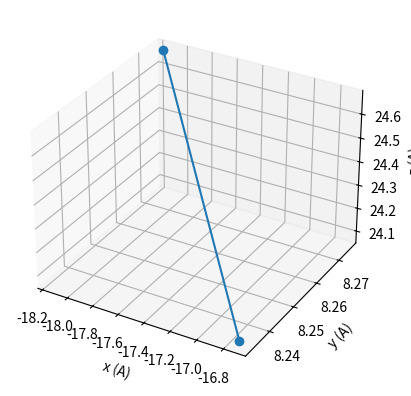

Generate this figure with matplotlib:
import numpy as np
import matplotlib.pyplot as plt

class Polymer:
    """
    Simple Polymer Class (not concerned about overlap yet)
    """
    CH_len = 1.07  # A (class attribute)
    CC_len = 1.53
    HCH_angle = 109.5
    attempts = 50
    overlap_cutoff = 0.5

########################################################################################################################
    """INITIALIZING PARAMETERS FOR CARBON CHAIN"""
    def __init__(self, Cn: int, box_boundaries: list):
        """
        Initialize polymer chain
        :param int Cn: carbon count
        :param list box_boundaries: box limits [-x, x, -y, y, -z, z]
        """
        # initial variables
        self.blim = box_boundaries
        self.boxLengths = np.array([self.blim[i + 1] - self.blim[i] for i in range(0, len(self.blim), 2)])
        self.Cn = Cn
        self.Rg = 0
        self.weight = Cn * (12.011 + 2 * 1.008)
        # continuously updated lists
        self.carbon_list = []
        self.hydrogen_list = []
        self.CH_positions = []
        self.polymerObjects = []
        # CREATING POLYMER
        self._build_carbon_chain()

    def _build_carbon_chain(self):
        """
        picks random point within box limits then adds carbons within an overlap_cutoff
        :return null:
        """
        C_start_pos = np.random.rand(3) * self.boxLengths + np.array([self.blim[0], self.blim[2], self.blim[4]])
        self.carbon_list.append(C_start_pos)
        curr_C = C_start_pos
        for n in range(self.Cn):
            if not self._add_carbon(curr_C):
                print(f"Max attempts to add C{n} reached. Please try again")
                return
            else:
                curr_C = self.carbon_list[-1]

        print("Polymer successfully built")


    def _add_carbon(self, curr_pos: np.array):
        for retry in range(self.attempts):
            v = self._generate_random_unit_vector()
            v_CC = v * self.CC_len
            new_pos = curr_pos + v_CC
            if self._check_newC(curr_pos, new_pos):
                self.carbon_list.append(new_pos)
                return True
        return False

    def _check_newC(self, curr_pos: np.array, new_pos: np.array) -> bool:
        def check_inbounds() -> bool:
            x, y, z = curr_pos
            x1, x2, y1, y2, z1, z2 = self.blim
            return (x1 < x < x2) and (y1 < y < y2) and (z1 < z < z2)

        def no_prevC_overlap() -> bool:
            return np.linalg.norm(new_pos - curr_pos) > self.overlap_cutoff

        return check_inbounds() and no_prevC_overlap()

########################################################################################################################
    """ADDING HYDROGENS"""

########################################################################################################################
    """RETURNING FUNCTIONS- ACCESSIBLE TO USER"""
    def return_and_plot_carbon_positions(self) -> list[np.array]:
        """
        returns n list of carbon positions: array[x,y,z]
        :return: list of 3D np.arrays
        """
        self._plot_3d_array(self.carbon_list, "Carbon Chain Plot")
        return self.carbon_list

########################################################################################################################
    """UTILITY FUNCTIONS- NONACCESSIBLE"""
    def _generate_random_unit_vector(self) -> np.array:
        """
        generates random unit vector (r=1) with phi and theta
        Source: https://stackoverflow.com/questions/5408276/sampling-uniformly-distributed-random-points-inside-a-spherical-volume
        :return: random unit vector
        """
        phi = np.random.random() * 2 * np.pi # phi = random(0,2pi)
        costheta = np.random.random() * 2 + -1 # costheta = random(-1,1)
        theta = np.arccos(costheta)
        x = np.sin(theta) * np.cos(phi)
        y = np.sin(theta) * np.sin(phi)
        z = np.cos(theta)
        return np.array([x, y, z])

    def _plot_3d_array(self, array3d: list[np.array], title, xaxis="x (A)", yaxis="y (A)", zaxis="z (A)"):
        points = [np.array([1, 2, 3]), np.array([4, 5, 6]), np.array([7, 8, 9]), np.array([10, 11, 12])]

        array3d = np.array(array3d)
        x, y, z = array3d[:, 0], array3d[:, 1], array3d[:, 2]

        fig = plt.figure()
        ax = fig.add_subplot(111, projection='3d')
        ax.plot(x, y, z, marker='o')
        ax.set_xlabel(xaxis)
        ax.set_ylabel(yaxis)
        ax.set_zlabel(zaxis)
        plt.show()

if __name__ == "__main__":
    num_units = 10
    box_boundaries = [-18, 18, -18, 18, 7, 45]
    polyethylene = Polymer(num_units, box_boundaries)
    print(f'Coordinates for {num_units} unit(s) of polyethylene:')
    c_posns = polyethylene.return_and_plot_carbon_positions()